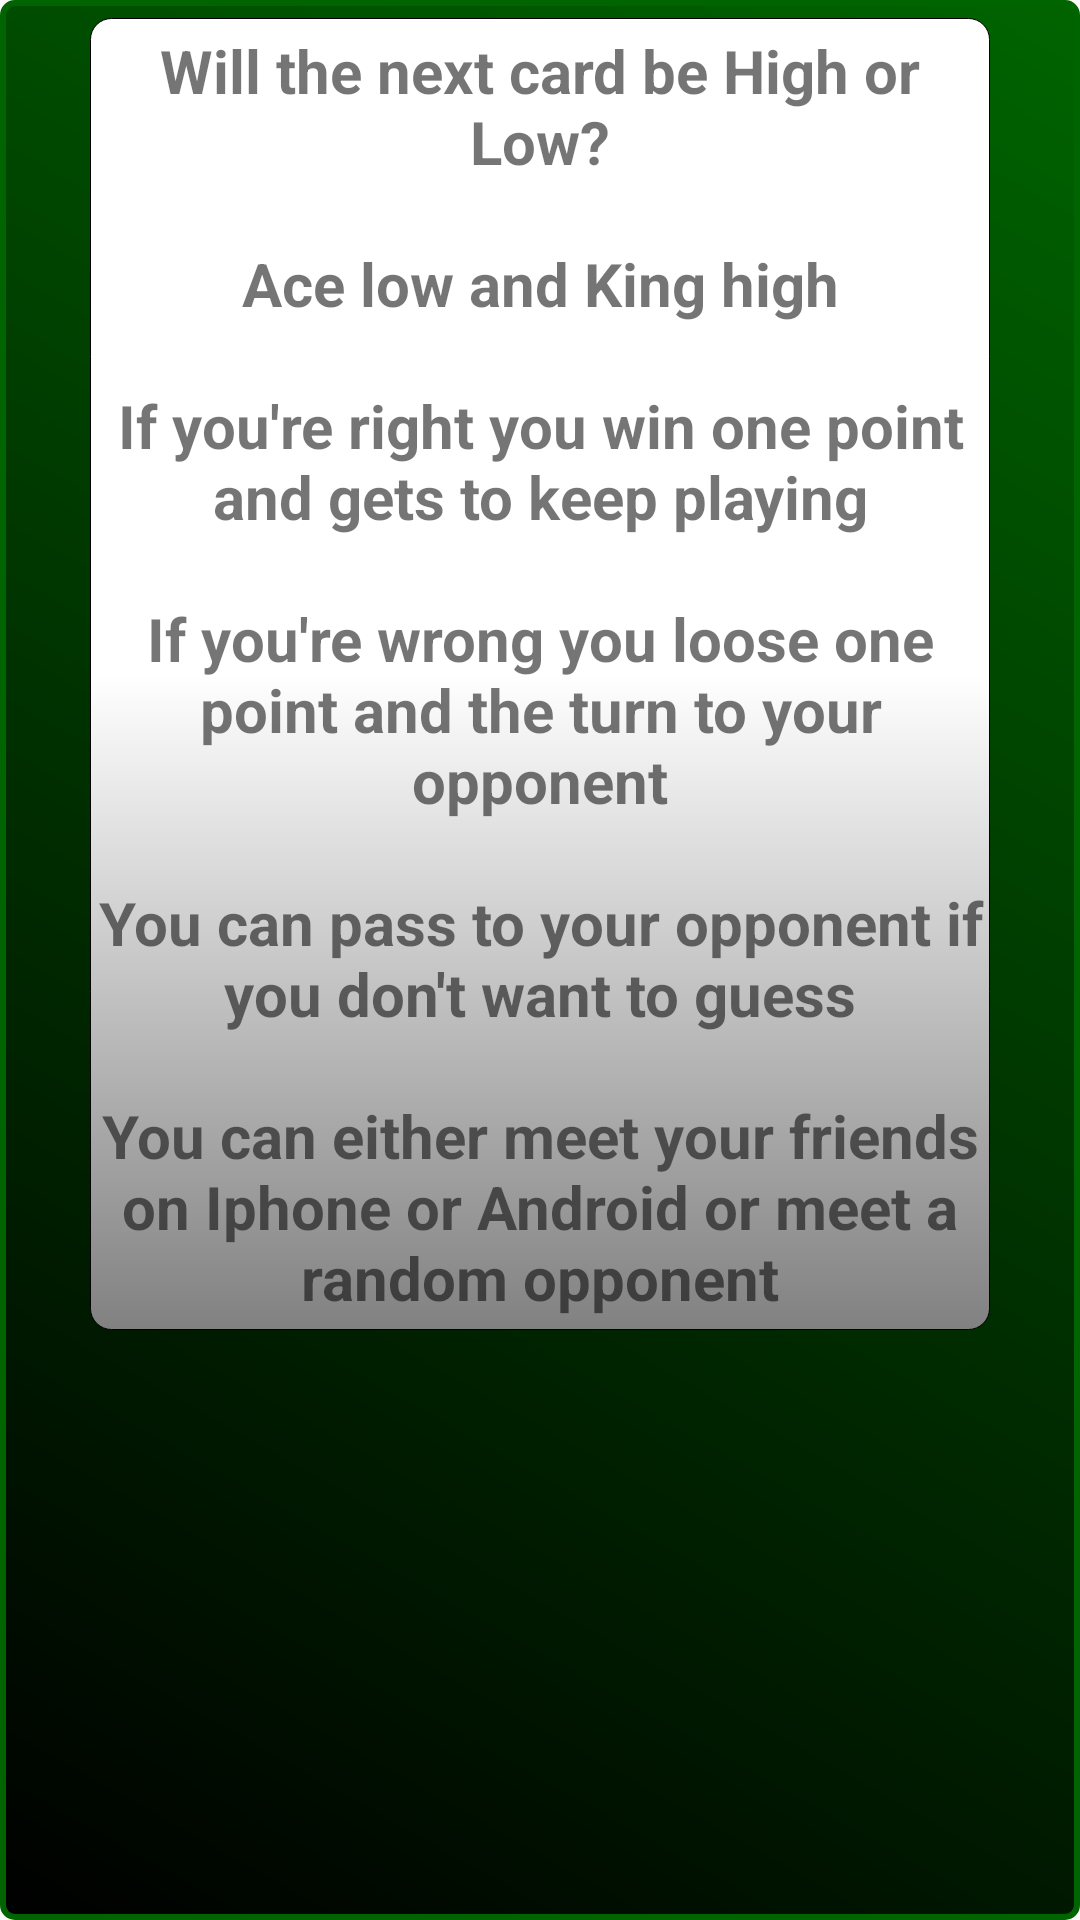

Reconstruct the res/layout file that produces this screen, plus the resources it refers to.
<!-- AndroidManifest.xml: application theme CustomActionBarTheme -->
<!-- res/layout/rules_layout.xml -->
<ScrollView xmlns:android="http://schemas.android.com/apk/res/android"
    xmlns:tools="http://schemas.android.com/tools"
    android:id="@+id/pager"
    android:layout_width="match_parent"
    android:layout_height="match_parent"
    android:background="@drawable/background"
    tools:context="se.xjobb.scardfeud.Stats" >
    <LinearLayout
        android:layout_width="match_parent"
        android:layout_height="wrap_content"
        android:orientation="vertical">
    <View
        android:layout_width="match_parent"
        android:layout_height="5dp"/>
     <RelativeLayout
         android:layout_width="wrap_content"
         android:layout_height="wrap_content"
         android:layout_gravity="center">

    <TextView
        android:layout_width="300dp"
        android:layout_height="wrap_content"
        android:text="@string/rules"
        android:textSize="20sp"
        android:paddingTop="4dp"
        android:paddingBottom="4dp"
        android:background="@drawable/button"
        android:textStyle="bold"
        android:gravity="center"
        android:id="@+id/rules"/>
     </RelativeLayout>
        <LinearLayout
            android:layout_marginTop="5dp"
            android:layout_width="wrap_content"
            android:layout_height="wrap_content"
            android:orientation="vertical"
            android:id="@+id/rulesLnrMain"
            android:layout_gravity="center|bottom">

        </LinearLayout>

    </LinearLayout>
</ScrollView>
<!-- resources referenced by this layout -->
<resources>
  <!-- drawable background (drawable) -->
  <shape xmlns:android="http://schemas.android.com/apk/res/android"
      android:id="@+id/Corners">
      <gradient android:startColor="#003500" android:endColor="#007800" android:angle="45"/>
      <padding android:left="4dp" android:top="1dp" android:right="4dp" android:bottom="1dp" />
  </shape>
  <!-- drawable button (drawable) -->
  <?xml version="1.0" encoding="utf-8"?>
  <selector xmlns:android="http://schemas.android.com/apk/res/android">
  <item android:state_pressed="true"
      android:drawable="@drawable/shape_pressed" />
  <item android:drawable="@drawable/shape" />
  </selector>
  <string name="rules">Will the next card be High or Low?\n\nAce low and King high\n\nIf you\'re right you win one point and gets to keep playing\n\nIf you\'re wrong you loose one point and the turn to your opponent\n\nYou can pass to your opponent if you don\'t want to guess\n\nYou can either meet your friends on Iphone or Android or meet a random opponent</string>
  <style name="CustomActionBarTheme" parent="@style/Theme.AppCompat.Light.DarkActionBar">
          <item name="android:actionBarStyle">@style/MyActionBar</item>
  
          
          <item name="actionBarStyle">@style/MyActionBar</item>
      </style>
  <!-- drawable shape_pressed (drawable) -->
  <?xml version="1.0" encoding="utf-8"?>
  <selector xmlns:android="http://schemas.android.com/apk/res/android">
  
  
      <item>
          <shape>
              <gradient android:endColor="#fff" android:startColor="#828181"
                  android:centerColor="#828181" android:angle="270" />
              <stroke android:width="0.5dp"
                  android:color="#ff000000"
                  />
              <padding android:left="2dp" android:top="3dp" android:right="2dp"
                  android:bottom="3dp" />
              <corners android:bottomRightRadius="7dp" android:bottomLeftRadius="7dp"
                  android:topLeftRadius="7dp" android:topRightRadius="7dp"/>
          </shape>
  
      </item>
  </selector>
  <!-- drawable shape (drawable) -->
  <?xml version="1.0" encoding="utf-8"?>
  <selector xmlns:android="http://schemas.android.com/apk/res/android">
  
  
      <item>
          <shape>
              <gradient android:endColor="#828181" android:startColor="#fff"
                  android:centerColor="#fff" android:angle="270" />
              <stroke android:width="0.1dp"
                  android:color="#000"
                  />
              <padding android:left="2dp" android:top="3dp" android:right="2dp"
                  android:bottom="3dp" />
              <corners android:bottomRightRadius="7dp" android:bottomLeftRadius="7dp"
                  android:topLeftRadius="7dp" android:topRightRadius="7dp"/>
          </shape>
  
      </item>
  </selector>
  <style name="MyActionBar" parent="@style/Widget.AppCompat.Light.ActionBar.Solid.Inverse">
          <item name="android:background">@drawable/actionbar</item>
  
          
          <item name="background">@drawable/actionbar</item>
      </style>
  <!-- drawable actionbar (drawable) -->
  <shape xmlns:android="http://schemas.android.com/apk/res/android"
      android:id="@+id/Corners">
      <gradient android:startColor="#006600" android:endColor="#007800" android:angle="45"/>
  </shape>
</resources>
